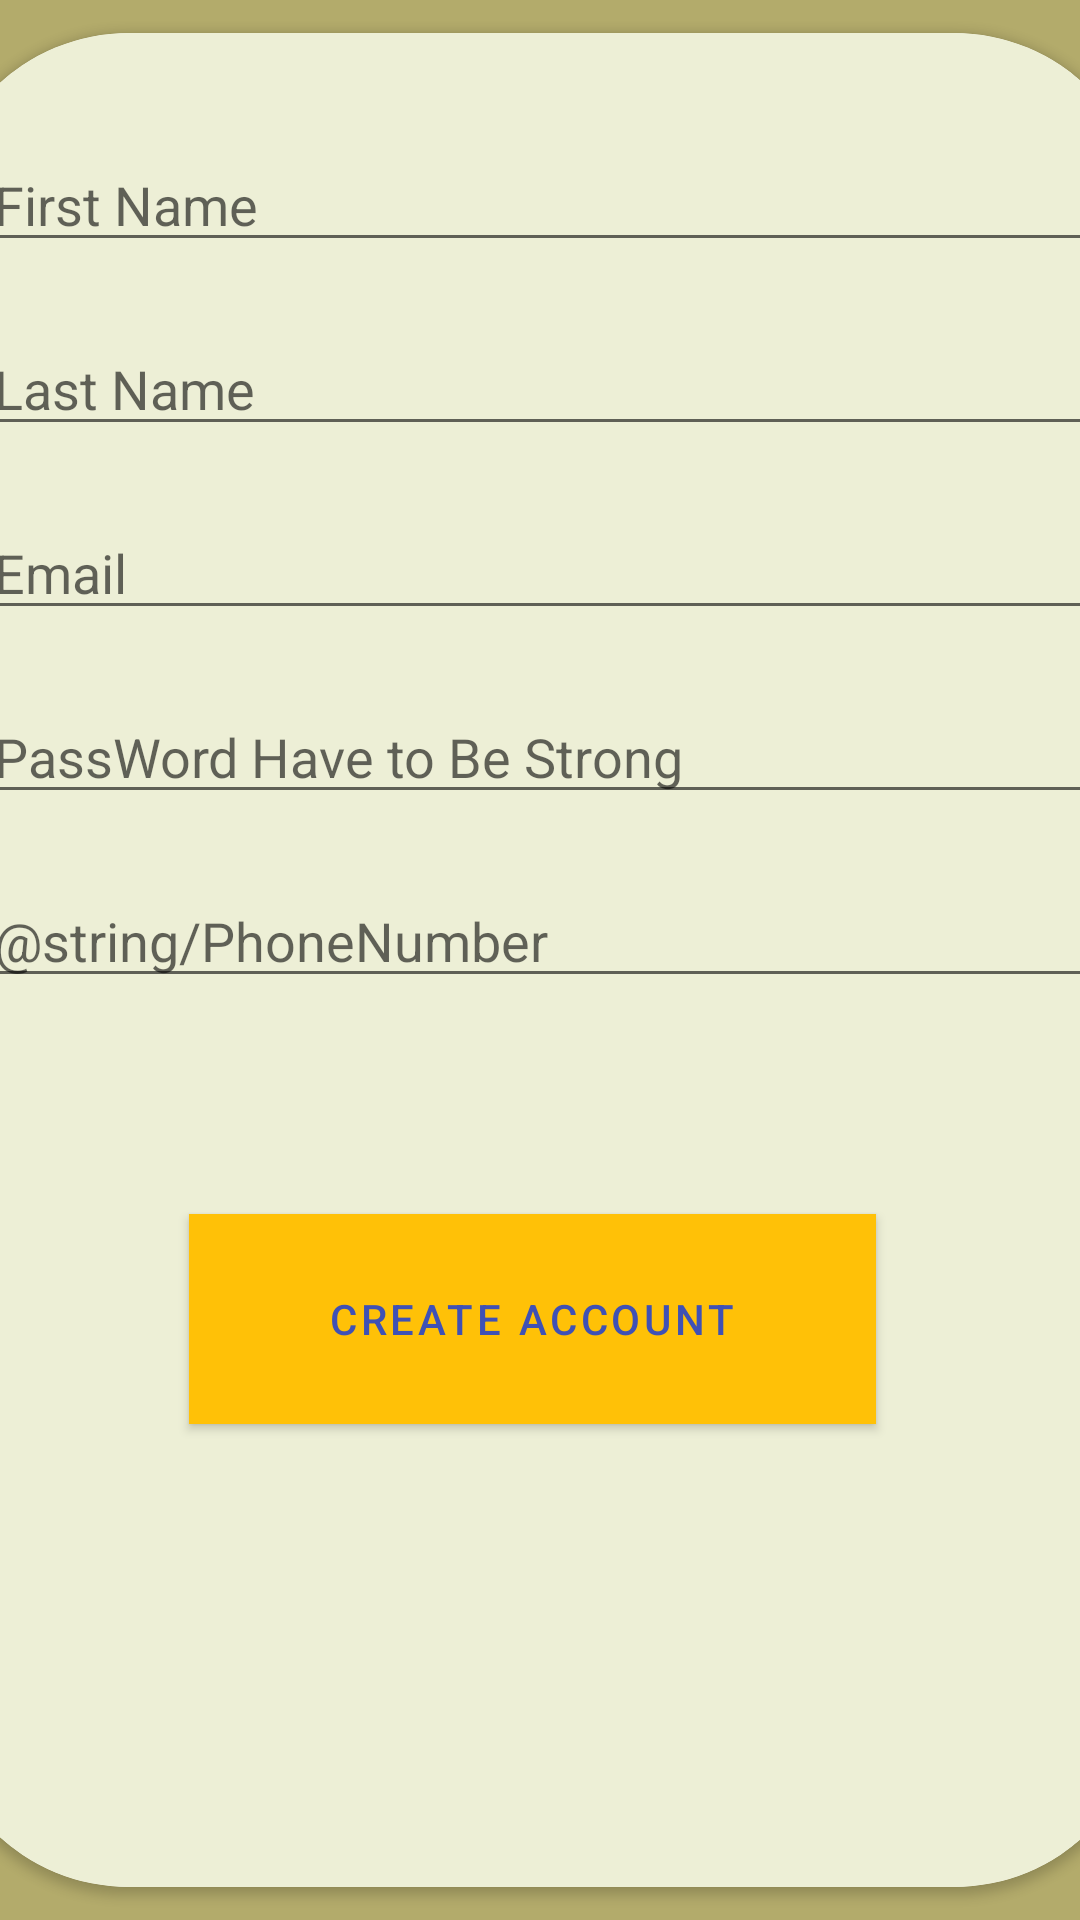

Here is an Android app screen rendered from its layout file. Give the layout XML and the strings, colors and styles it references.
<!-- AndroidManifest.xml: application theme Theme.CoursIset -->
<!-- res/layout/create_accountuser.xml -->
<?xml version="1.0" encoding="utf-8"?>
<androidx.constraintlayout.widget.ConstraintLayout xmlns:android="http://schemas.android.com/apk/res/android"
    xmlns:app="http://schemas.android.com/apk/res-auto"
    xmlns:tools="http://schemas.android.com/tools"
    android:layout_width="match_parent"
    android:id="@+id/constra"
    android:layout_height="match_parent"
    android:background="#B3AB6B">

    <TextView
        android:layout_width="252dp"
        android:layout_height="48dp"

        android:layout_marginStart="130dp"

        android:layout_marginTop="200dp"
        android:text="Sing IN Here ..."
        android:textColor="#39416C"
        android:textSize="24dp"
        android:textStyle="italic"

        app:layout_constraintStart_toStartOf="parent"
        app:layout_constraintTop_toTopOf="parent" />

    <androidx.cardview.widget.CardView
        android:layout_width="403dp"
        android:layout_height="618dp"
        android:layout_marginStart="8dp"
        android:layout_marginTop="8dp"
        android:layout_marginEnd="8dp"
        android:layout_marginBottom="8dp"
        android:background="#A31616"
        app:cardCornerRadius="@android:dimen/notification_large_icon_height"
        app:layout_constraintBottom_toBottomOf="parent"
        app:layout_constraintEnd_toEndOf="parent"
        app:layout_constraintStart_toStartOf="parent"
        app:layout_constraintTop_toTopOf="parent">



        <RelativeLayout
            android:layout_width="match_parent"
            android:layout_height="match_parent"
            android:layout_gravity="center"
            android:background="#EDEFD6"
            android:padding="15dp">

            <EditText
                android:id="@+id/userfirstaccu"
                android:layout_width="match_parent"
                android:layout_height="wrap_content"
                android:layout_marginTop="20dp"
                android:hint="@string/username" />

            <EditText

                android:id="@+id/userLasttaccu"
                android:layout_width="match_parent"
                android:layout_height="wrap_content"
                android:layout_below="@+id/userfirstaccu"
                android:layout_marginTop="20dp"
                android:hint="@string/userLastname" />

            <EditText

                android:id="@+id/userMail"
                android:layout_width="match_parent"
                android:layout_height="wrap_content"
                android:layout_below="@+id/userLasttaccu"
                android:layout_marginTop="20dp"
                android:hint="@string/email" />

            <EditText

                android:id="@+id/userpassword"
                android:layout_width="match_parent"
                android:layout_height="wrap_content"
                android:layout_below="@+id/userMail"
                android:layout_marginTop="20dp"
                android:hint="@string/password"
                android:inputType="textPassword" />

            <EditText

                android:id="@+id/Phone"
                android:layout_width="match_parent"
                android:layout_height="wrap_content"
                android:layout_below="@+id/userpassword"
                android:layout_marginTop="20dp"

                android:hint="@string/PhoneNumber"
                android:inputType="phone" />

            <Button
                android:id="@+id/buttonCreatUserAcc"
                android:layout_width="245dp"
                android:layout_height="70dp"
                android:layout_below="@+id/Phone"
                android:layout_alignParentStart="true"
                android:layout_alignParentEnd="true"
                android:layout_marginStart="69dp"
                android:layout_marginTop="72dp"
                android:layout_marginEnd="75dp"
                android:background="#FF9800"
                android:text="Create Account"
                android:textColor="#3F51B5" />

            <ProgressBar
                android:id="@+id/progressBar"
                style="?android:attr/progressBarStyle"
                android:layout_width="78dp"
                android:layout_height="wrap_content"
                android:layout_below="@+id/buttonCreatUserAcc"
                android:layout_alignParentStart="true"
                android:layout_alignParentEnd="true"
                android:layout_marginStart="144dp"
                android:layout_marginTop="42dp"
                android:layout_marginEnd="167dp"
                android:visibility="invisible" />

        </RelativeLayout>
    </androidx.cardview.widget.CardView>
</androidx.constraintlayout.widget.ConstraintLayout>
<!-- resources referenced by this layout -->
<resources>
  <string name="email">Email</string>
  <string name="password">PassWord Have to Be Strong</string>
  <string name="userLastname">Last Name</string>
  <string name="username">First Name</string>
  <style name="Theme.CoursIset" parent="Theme.MaterialComponents.DayNight.DarkActionBar">
          
          <item name="colorPrimary">#FFC107</item>
          <item name="colorPrimaryVariant">#FFEB3B</item>
          <item name="colorOnPrimary">@color/purple_700</item>
  
          <item name="android:button">@color/white</item>
          
          <item name="displayOptions">disableHome</item>
          <item name="colorSecondary">#673AB7</item>
          <item name="colorSecondaryVariant">#FF5722</item>
          <item name="colorOnSecondary">@color/white</item>
          
  
          <item name="android:statusBarColor" tools:targetApi="l">?attr/colorPrimaryVariant</item>
          
      </style>
  <color name="purple_700">#FF3700B3</color>
  <color name="white">#FFFFFFFF</color>
</resources>
